The GitHub repository itxkabix/VisionR contains a labelled image folder "dataset" with 2 categories: non seizure, seizure. Examples follow, each with its label.

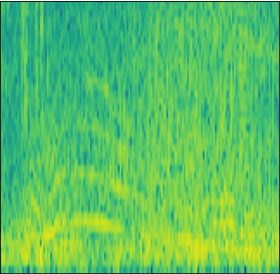
Label: seizure

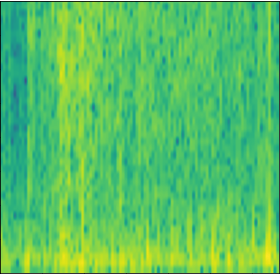
Label: seizure

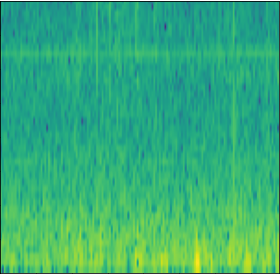
Label: non seizure

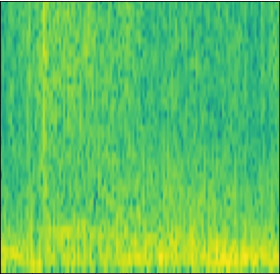
Label: seizure

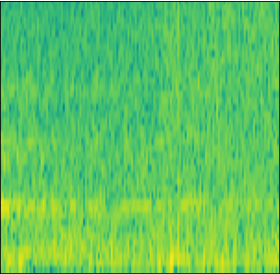
Label: non seizure

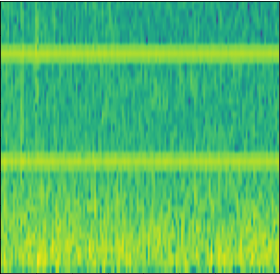
Label: non seizure
